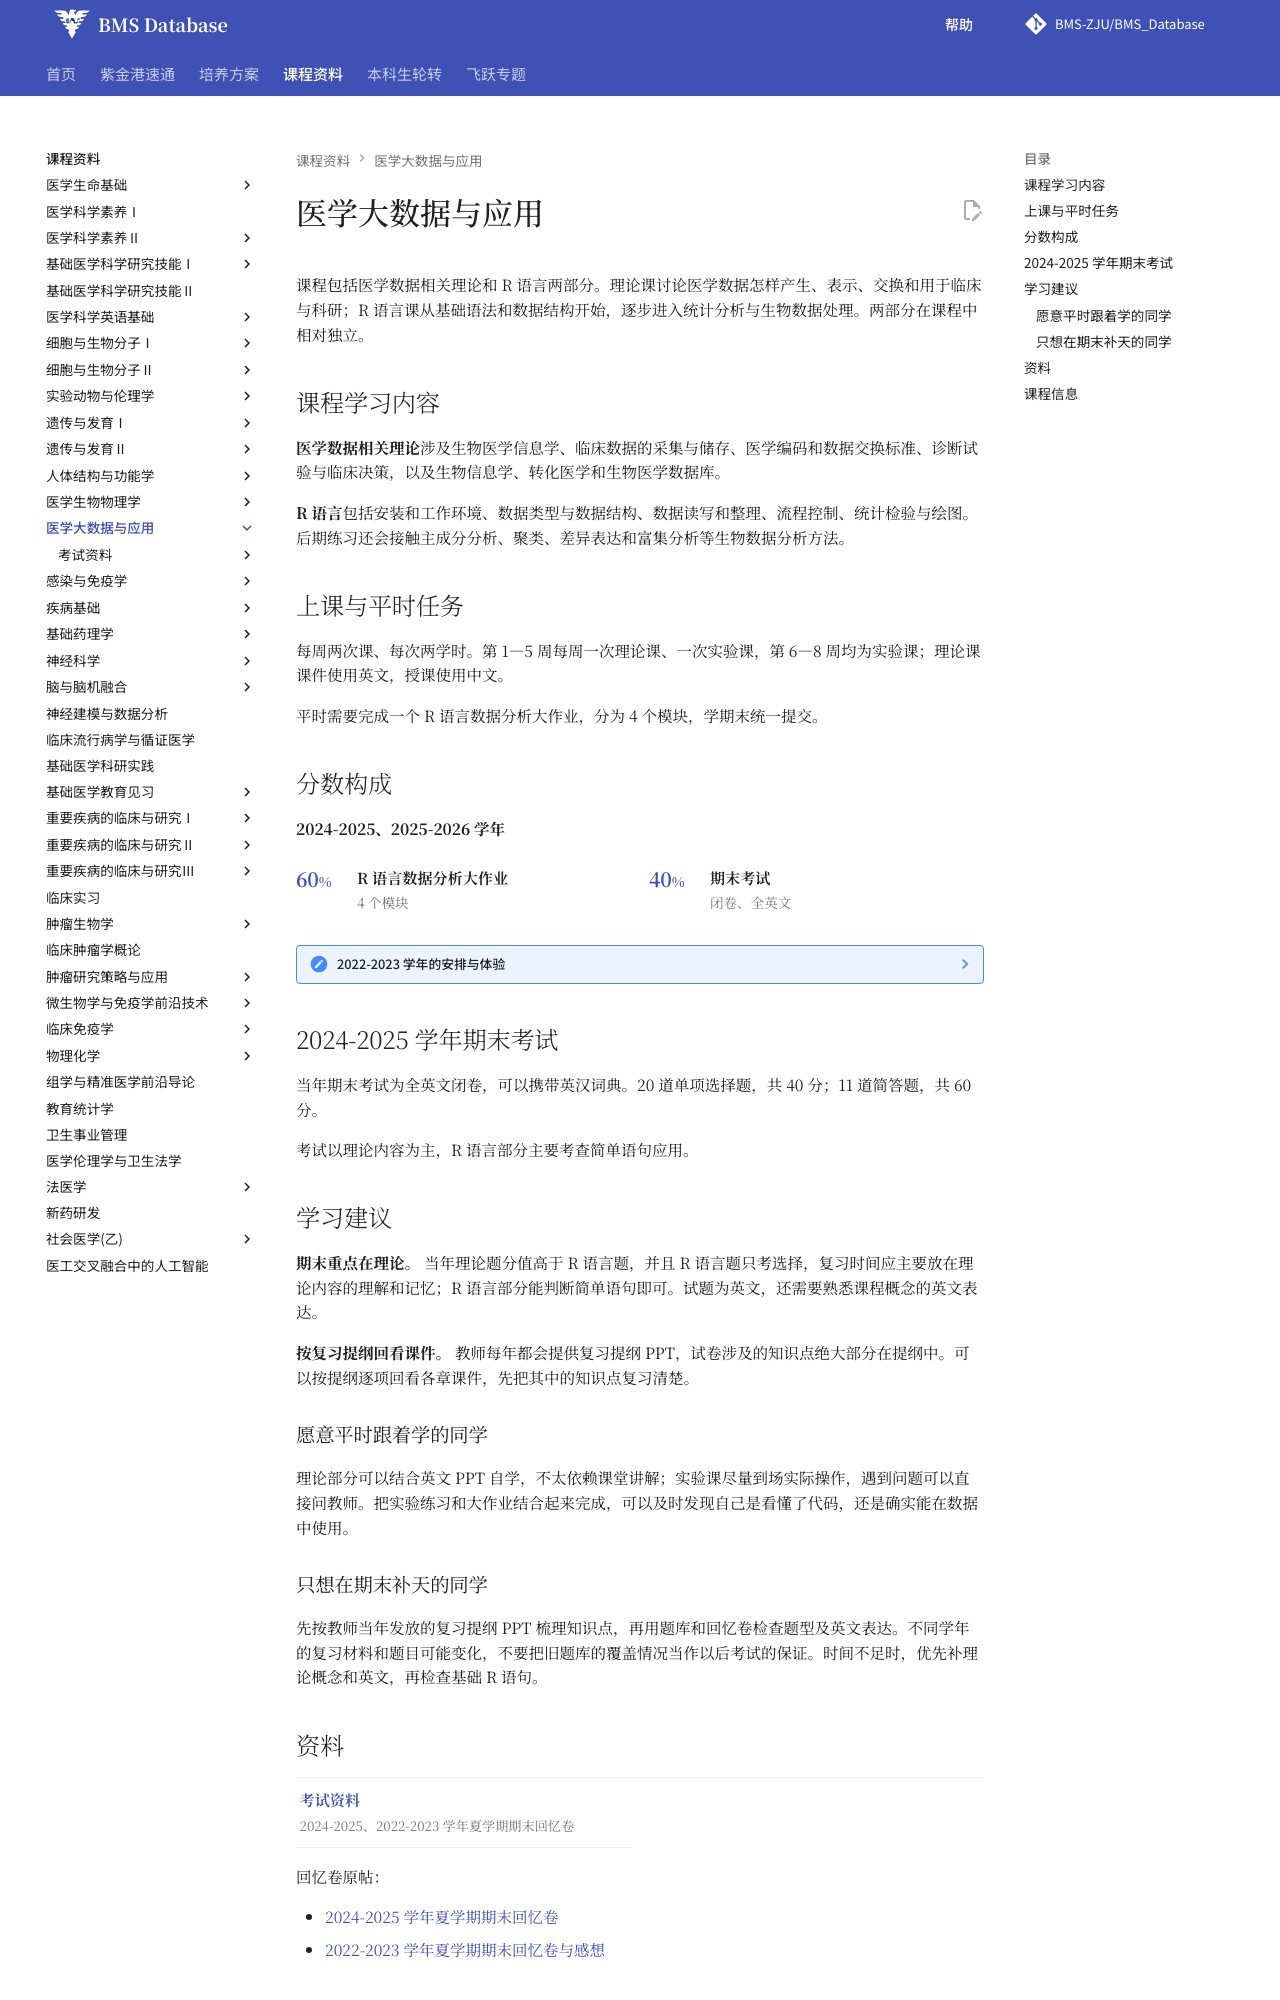

repository: BMS-ZJU/BMS_Database · page: courses/medical-big-data-and-application/index.html · generator: mkdocs

# 医学大数据与应用

<!--
source-attribution
2022-2023 学年部分课程经验：Chams。
原始出处：https://www.cc98.org/topic/5644602。
来源记录：RESOURCE-AUDIT-FEEDBACK-20260908 / R03b、CONSENT-ATTRIBUTION-20260915。
-->

课程包括医学数据相关理论和 R 语言两部分。理论课讨论医学数据怎样产生、表示、交换和用于临床与科研；R 语言课从基础语法和数据结构开始，逐步进入统计分析与生物数据处理。两部分在课程中相对独立。

## 课程学习内容

**医学数据相关理论**涉及生物医学信息学、临床数据的采集与储存、医学编码和数据交换标准、诊断试验与临床决策，以及生物信息学、转化医学和生物医学数据库。

**R 语言**包括安装和工作环境、数据类型与数据结构、数据读写和整理、流程控制、统计检验与绘图。后期练习还会接触主成分分析、聚类、差异表达和富集分析等生物数据分析方法。

## 上课与平时任务

每周两次课、每次两学时。第 1—5 周每周一次理论课、一次实验课，第 6—8 周均为实验课；理论课课件使用英文，授课使用中文。

平时需要完成一个 R 语言数据分析大作业，分为 4 个模块，学期末统一提交。

## 分数构成

**2024-2025、2025-2026 学年**

<div class="course-score">
  <div class="course-score__items" role="list" aria-label="2024-2025、2025-2026 学年分数构成">
    <div class="course-score__item" role="listitem">
      <div class="course-score__number">60<span>%</span></div>
      <div class="course-score__body"><strong>R 语言数据分析大作业</strong><p>4 个模块</p></div>
    </div>
    <div class="course-score__item" role="listitem">
      <div class="course-score__number">40<span>%</span></div>
      <div class="course-score__body"><strong>期末考试</strong><p>闭卷、全英文</p></div>
    </div>
  </div>
</div>

??? note "2022-2023 学年的安排与体验"

    当年分数构成为：文献阅读展示 20%、生信研究基金申请书 30%、R 语言作业 10%、期末考试 40%。

    除 R 语言作业外，还有生信相关文献阅读展示和基金申请书写作。展示文献与申请书模板由教师提供。R 语言作业八周八次，涉及基础语言运用、作图和基因组分析。

    当年的回忆者估计，如果 R 语言作业全部自己写，合计可能需要三十多到四十小时，认为实际投入相对这门 2 学分课程偏重。

    当年期末为全英文。

## 2024-2025 学年期末考试

当年期末考试为全英文闭卷，可以携带英汉词典。20 道单项选择题，共 40 分；11 道简答题，共 60 分。

考试以理论内容为主，R 语言部分主要考查简单语句应用。

## 学习建议

**期末重点在理论。** 当年理论题分值高于 R 语言题，并且 R 语言题只考选择，复习时间应主要放在理论内容的理解和记忆；R 语言部分能判断简单语句即可。试题为英文，还需要熟悉课程概念的英文表达。

**按复习提纲回看课件。** 教师每年都会提供复习提纲 PPT，试卷涉及的知识点绝大部分在提纲中。可以按提纲逐项回看各章课件，先把其中的知识点复习清楚。

### 愿意平时跟着学的同学

理论部分可以结合英文 PPT 自学，不太依赖课堂讲解；实验课尽量到场实际操作，遇到问题可以直接问教师。把实验练习和大作业结合起来完成，可以及时发现自己是看懂了代码，还是确实能在数据中使用。
